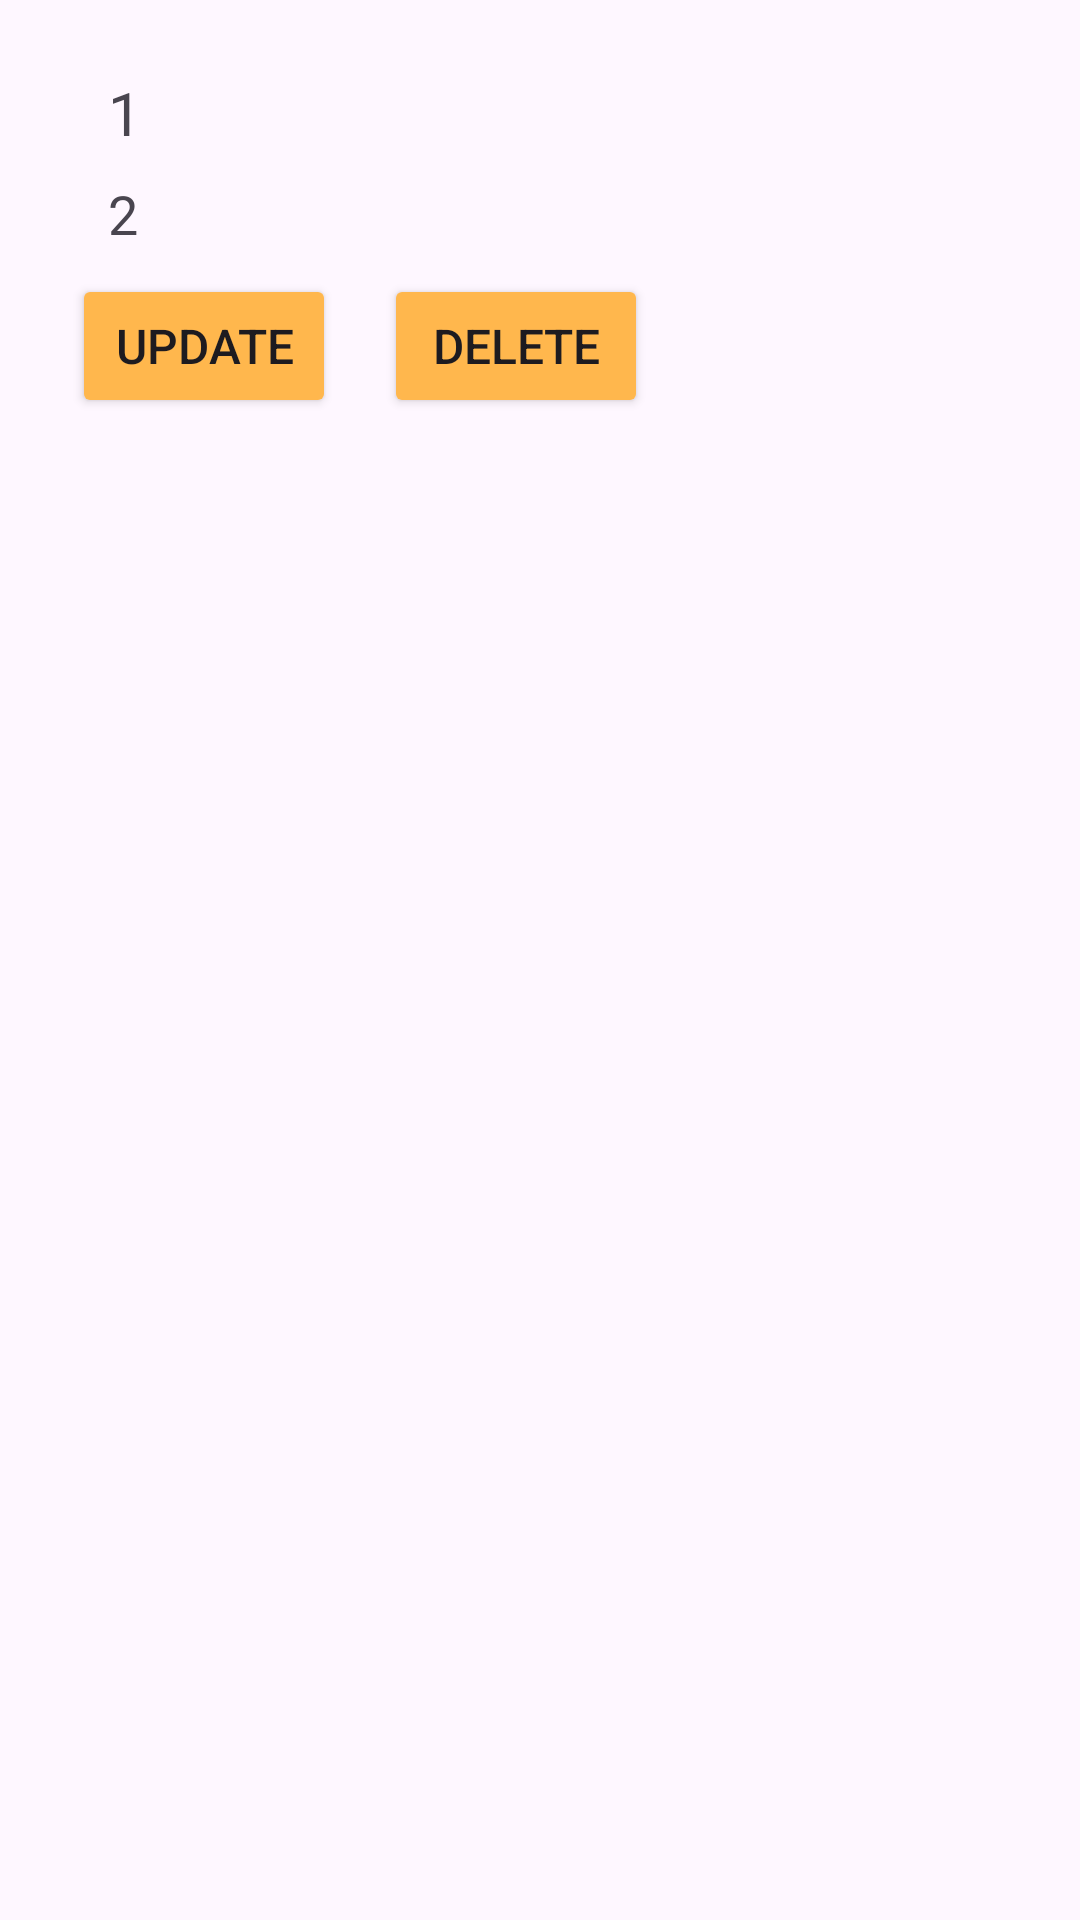

Reconstruct the res/layout file that produces this screen, plus the resources it refers to.
<!-- AndroidManifest.xml: application theme Theme.RecyclerViewI -->
<!-- res/layout/itemview.xml -->
<?xml version="1.0" encoding="utf-8"?>
<androidx.constraintlayout.widget.ConstraintLayout xmlns:android="http://schemas.android.com/apk/res/android"
    xmlns:app="http://schemas.android.com/apk/res-auto"
    android:layout_width="match_parent"
    android:layout_height="wrap_content"
    android:padding="24dp">

    <TextView
        android:id="@+id/name"
        android:layout_width="match_parent"
        android:layout_height="wrap_content"
        android:text="1"
        android:textSize="20sp"
        android:layout_marginStart="12dp"
        android:paddingBottom="8dp"
        app:layout_constraintEnd_toEndOf="parent"
        app:layout_constraintStart_toStartOf="parent"
        app:layout_constraintTop_toTopOf="parent" />

    <TextView
        android:id="@+id/roll"
        android:layout_width="match_parent"
        android:layout_height="wrap_content"
        android:text="2"
        android:textSize="18sp"
        android:layout_marginStart="12dp"
        android:paddingBottom="8dp"
        app:layout_constraintEnd_toEndOf="parent"
        app:layout_constraintStart_toStartOf="parent"
        app:layout_constraintTop_toBottomOf="@+id/name" />

    <Button
        android:id="@+id/update"
        android:layout_width="wrap_content"
        android:layout_height="wrap_content"
        app:layout_constraintStart_toStartOf="parent"
        android:text="@string/update"
        android:textSize="16sp"
        android:backgroundTint="@color/my_light_primary"
        app:layout_constraintTop_toBottomOf="@+id/roll" />

    <Button
        android:id="@+id/delete"
        android:layout_width="wrap_content"
        android:layout_height="wrap_content"
        app:layout_constraintStart_toEndOf="@id/update"
        android:textSize="16sp"
        android:backgroundTint="@color/my_light_primary"
        android:text="@string/delete"
        android:layout_marginStart="16dp"
        app:layout_constraintTop_toBottomOf="@+id/roll" />

</androidx.constraintlayout.widget.ConstraintLayout>
<!-- resources referenced by this layout -->
<resources>
  <color name="my_light_primary">#FFB74D</color>
  <string name="delete">Delete</string>
  <string name="update">Update</string>
  <style name="Theme.RecyclerViewI" parent="Base.Theme.RecyclerViewI" />
  <style name="Base.Theme.RecyclerViewI" parent="Theme.Material3.Light">
          
           <item name="colorPrimary">@color/my_light_primary</item>
      </style>
</resources>
